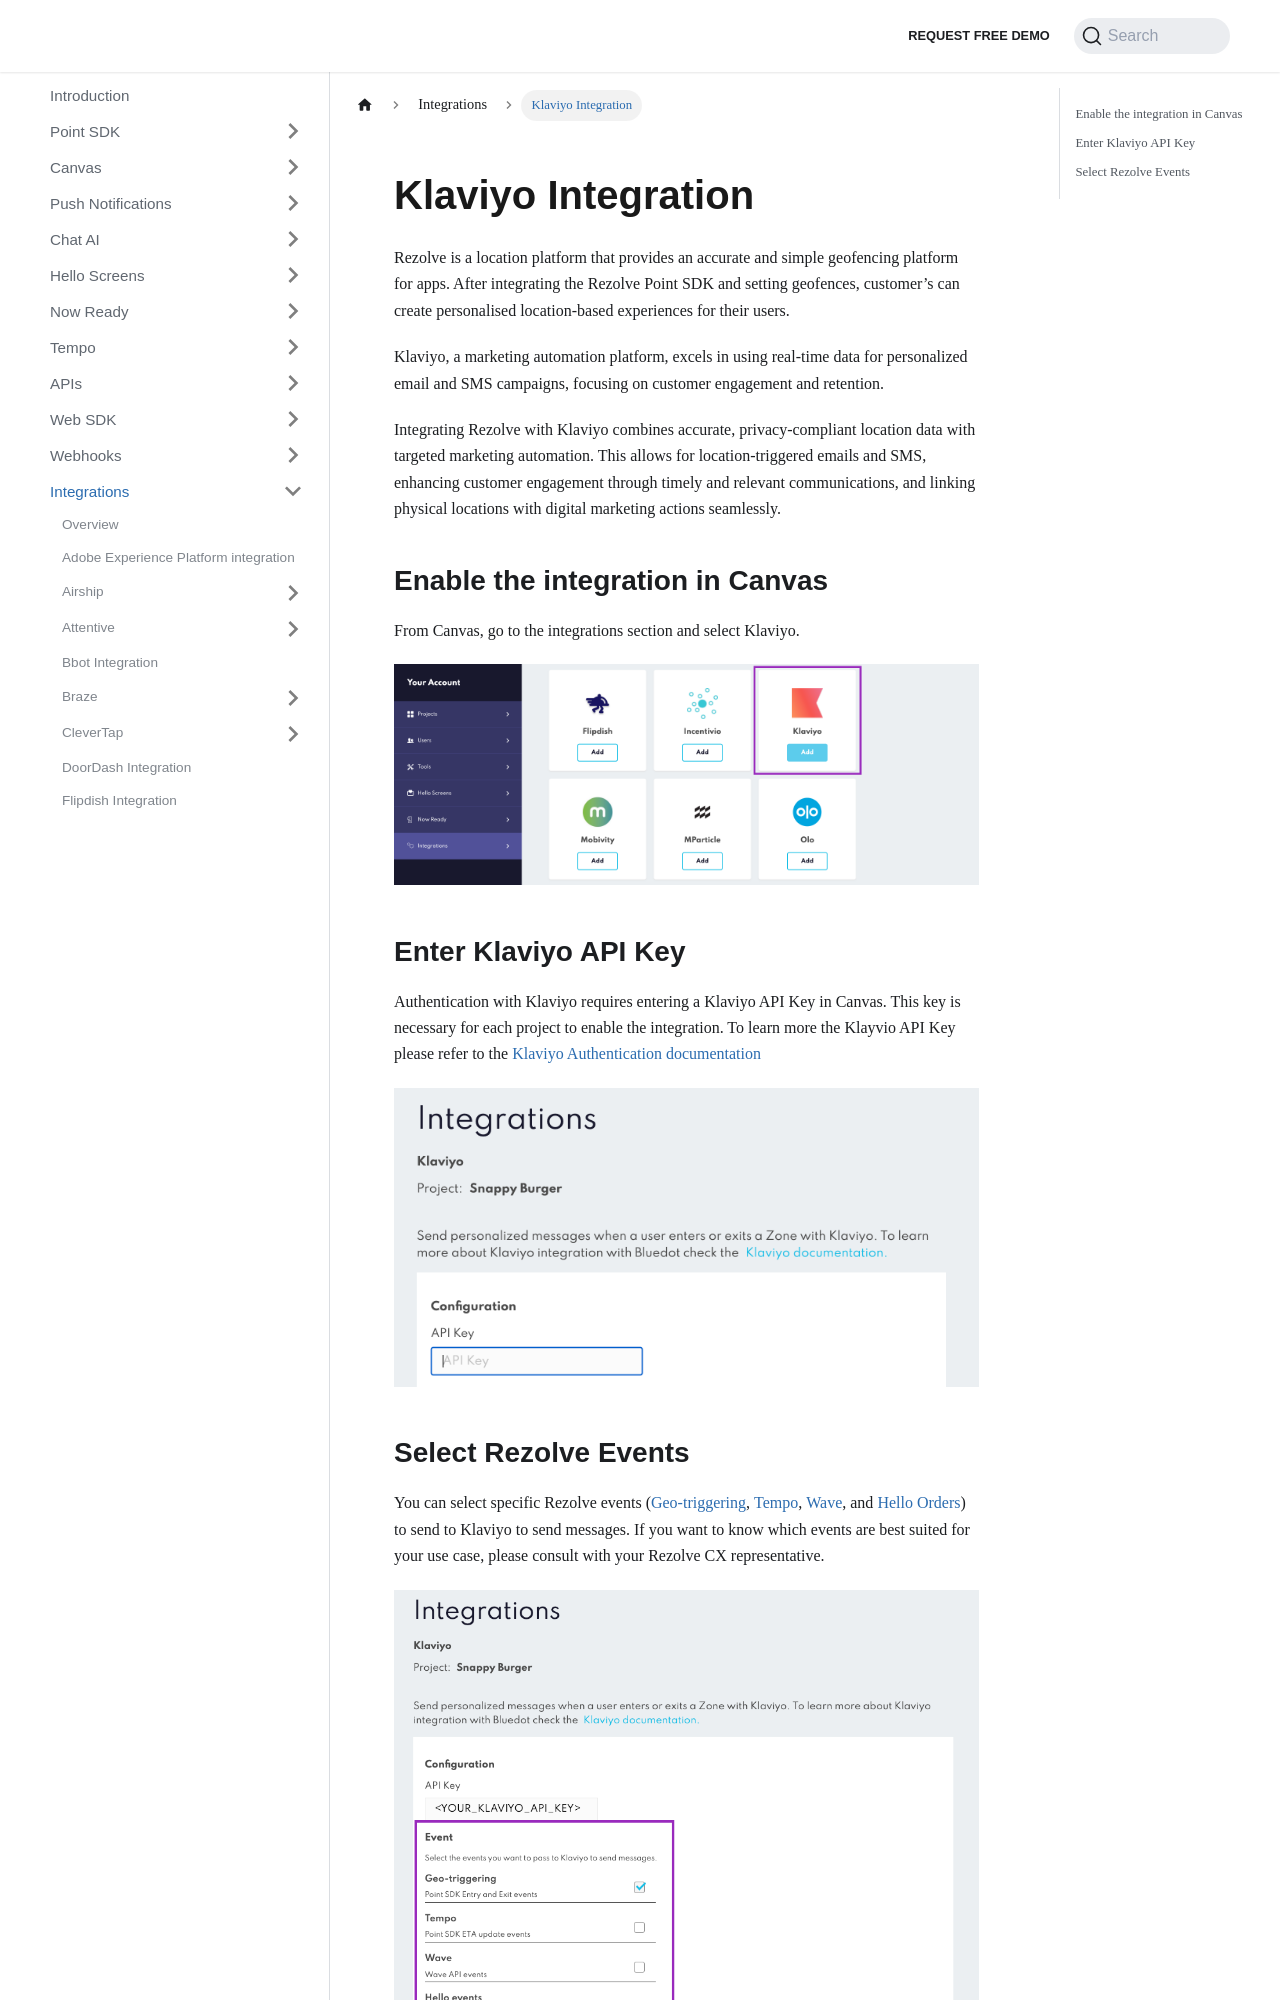

repository: Bluedot-Innovation/documentation · page: integrations/Klaviyo.html · generator: docusaurus

Klaviyo Integration
======================

Rezolve is a location platform that provides an accurate and simple geofencing platform for apps. After integrating the Rezolve Point SDK and setting geofences, customer’s can create personalised location-based experiences for their users.

Klaviyo, a marketing automation platform, excels in using real-time data for personalized email and SMS campaigns, focusing on customer engagement and retention.

Integrating Rezolve with Klaviyo combines accurate, privacy-compliant location data with targeted marketing automation. This allows for location-triggered emails and SMS, enhancing customer engagement through timely and relevant communications, and linking physical locations with digital marketing actions seamlessly.

Enable the integration in Canvas
--------------------------------

From Canvas, go to the integrations section and select Klaviyo.

![](../assets/klaviyo-docs-1.png)


Enter Klaviyo API Key
---------------------

Authentication with Klaviyo requires entering a Klaviyo API Key in Canvas. This key is necessary for each project to enable the integration. To learn more the Klayvio API Key please refer to the [Klaviyo Authentication documentation](https://developers.klaviyo.com/en/reference/api_overview#authentication)

![](../assets/klaviyo-docs-2.png)
